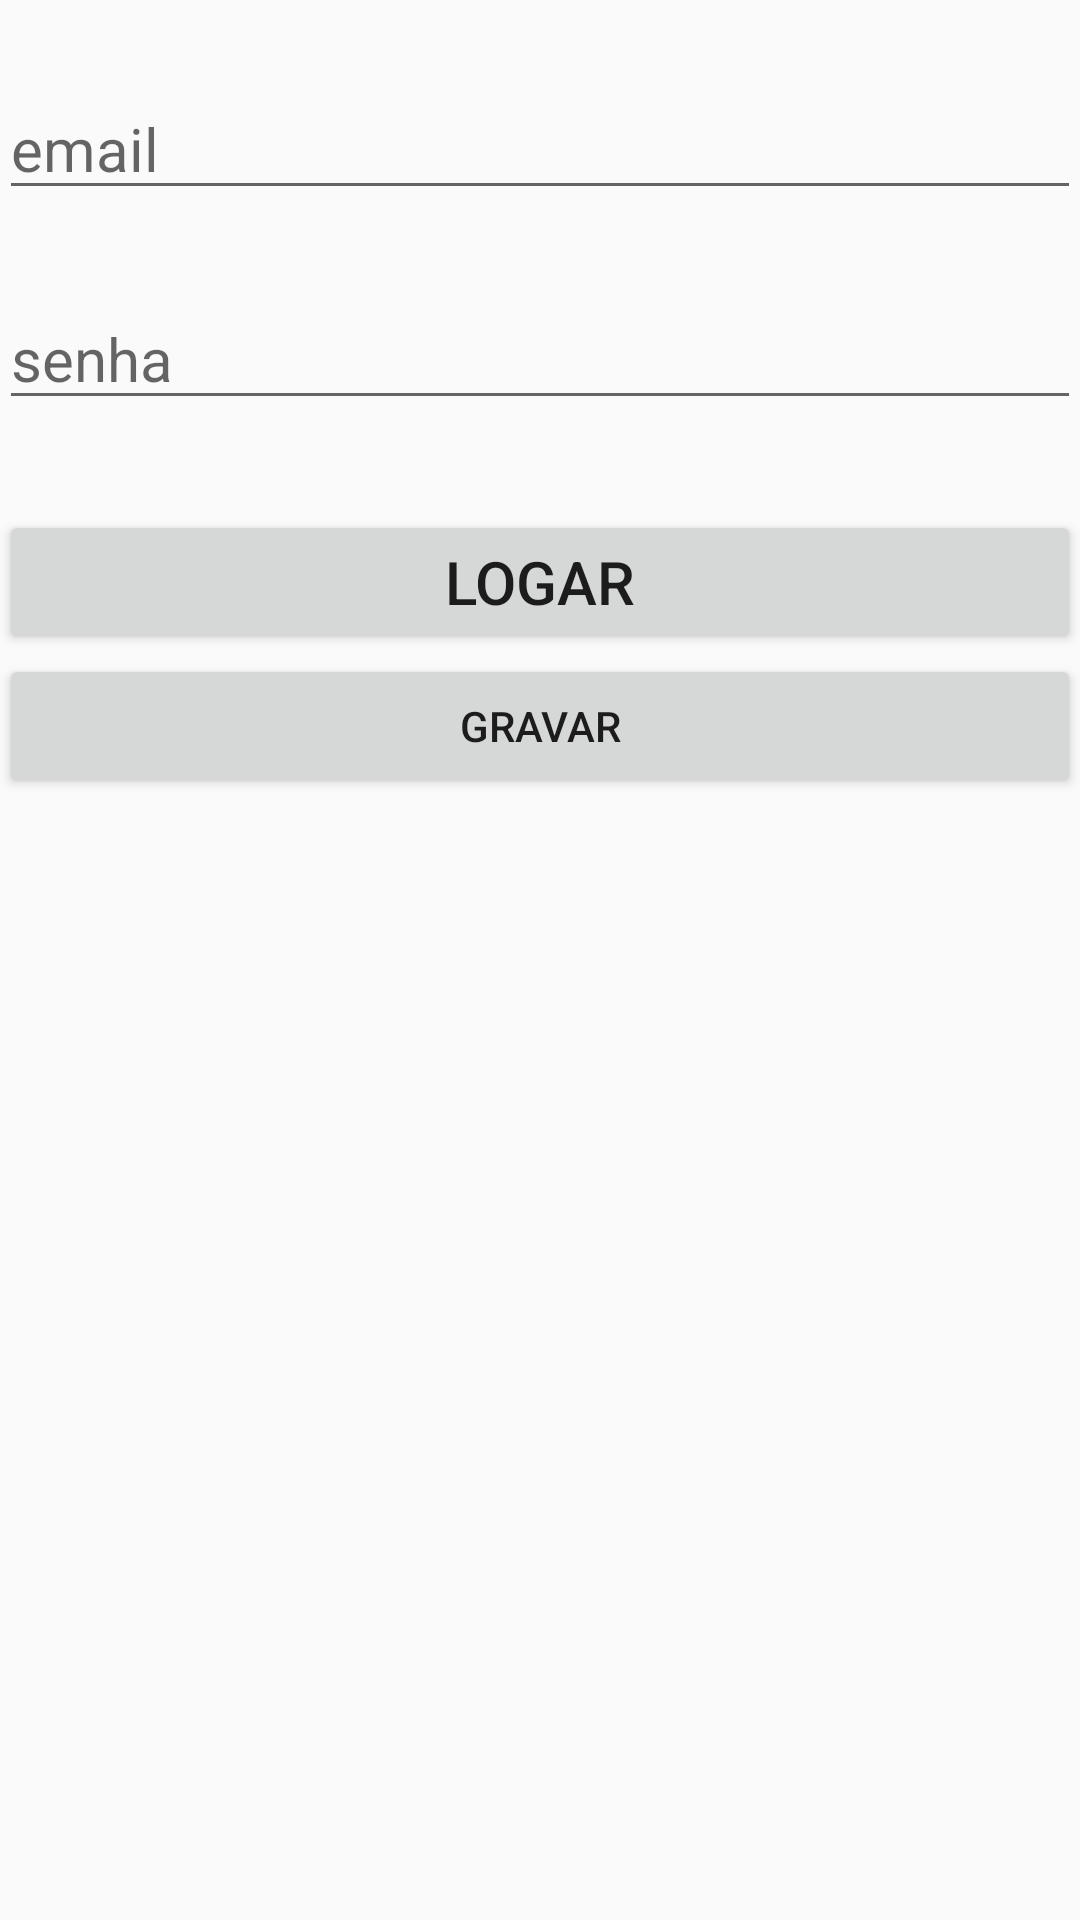

Produce the Android XML layout that renders to this screen, including the resource entries it uses.
<!-- AndroidManifest.xml: application theme AppTheme -->
<!-- res/layout/activity_login.xml -->
<?xml version="1.0" encoding="utf-8"?>
<LinearLayout xmlns:android="http://schemas.android.com/apk/res/android"
    xmlns:tools="http://schemas.android.com/tools"
    android:id="@+id/activity_login"
    android:layout_width="match_parent"
    android:layout_height="match_parent"
    android:orientation="vertical"
    android:paddingBottom="@dimen/activity_vertical_margin"
    android:paddingLeft="@dimen/activity_horizontal_margin"
    android:paddingRight="@dimen/activity_horizontal_margin"
    android:paddingTop="@dimen/activity_vertical_margin"
    tools:context="br.com.fiap.notas.LoginActivity">

    <LinearLayout
        android:layout_width="match_parent"
        android:layout_height="wrap_content"
        android:orientation="vertical">


        <EditText
            android:id="@+id/edtEmail"
            android:layout_width="match_parent"
            android:layout_height="40dp"
            android:layout_marginTop="30dp"
            android:hint="@string/email"
            android:inputType="textEmailAddress"
            android:maxLines="1"
            android:textSize="20sp" />


        <EditText
            android:id="@+id/edtSenha"
            android:layout_width="match_parent"
            android:layout_height="40dp"
            android:layout_marginTop="30dp"
            android:hint="@string/senha"
            android:inputType="textPassword"
            android:maxLines="1"
            android:textSize="20sp" />


        <Button
            android:id="@+id/btnLogin"
            android:layout_width="match_parent"
            android:layout_height="wrap_content"
            android:layout_marginTop="30dp"
            android:textSize="20sp"
            android:onClick="logar"
            android:text="Logar" />


    </LinearLayout>

    <Button
        android:text="Gravar"
        android:layout_width="match_parent"
        android:layout_height="wrap_content"
        android:onClick="gravar"
        android:id="@+id/button" />


</LinearLayout>
<!-- resources referenced by this layout -->
<resources>
  <string name="email">email</string>
  <string name="senha">senha</string>
  <style name="AppTheme" parent="Theme.AppCompat.Light.DarkActionBar">
          
          <item name="colorPrimary">@color/colorPrimary</item>
          <item name="colorPrimaryDark">@color/colorPrimaryDark</item>
          <item name="colorAccent">@color/colorAccent</item>
      </style>
  <color name="colorPrimary">#686868</color>
  <color name="colorPrimaryDark">#000000</color>
  <color name="colorAccent">#FF4081</color>
</resources>
